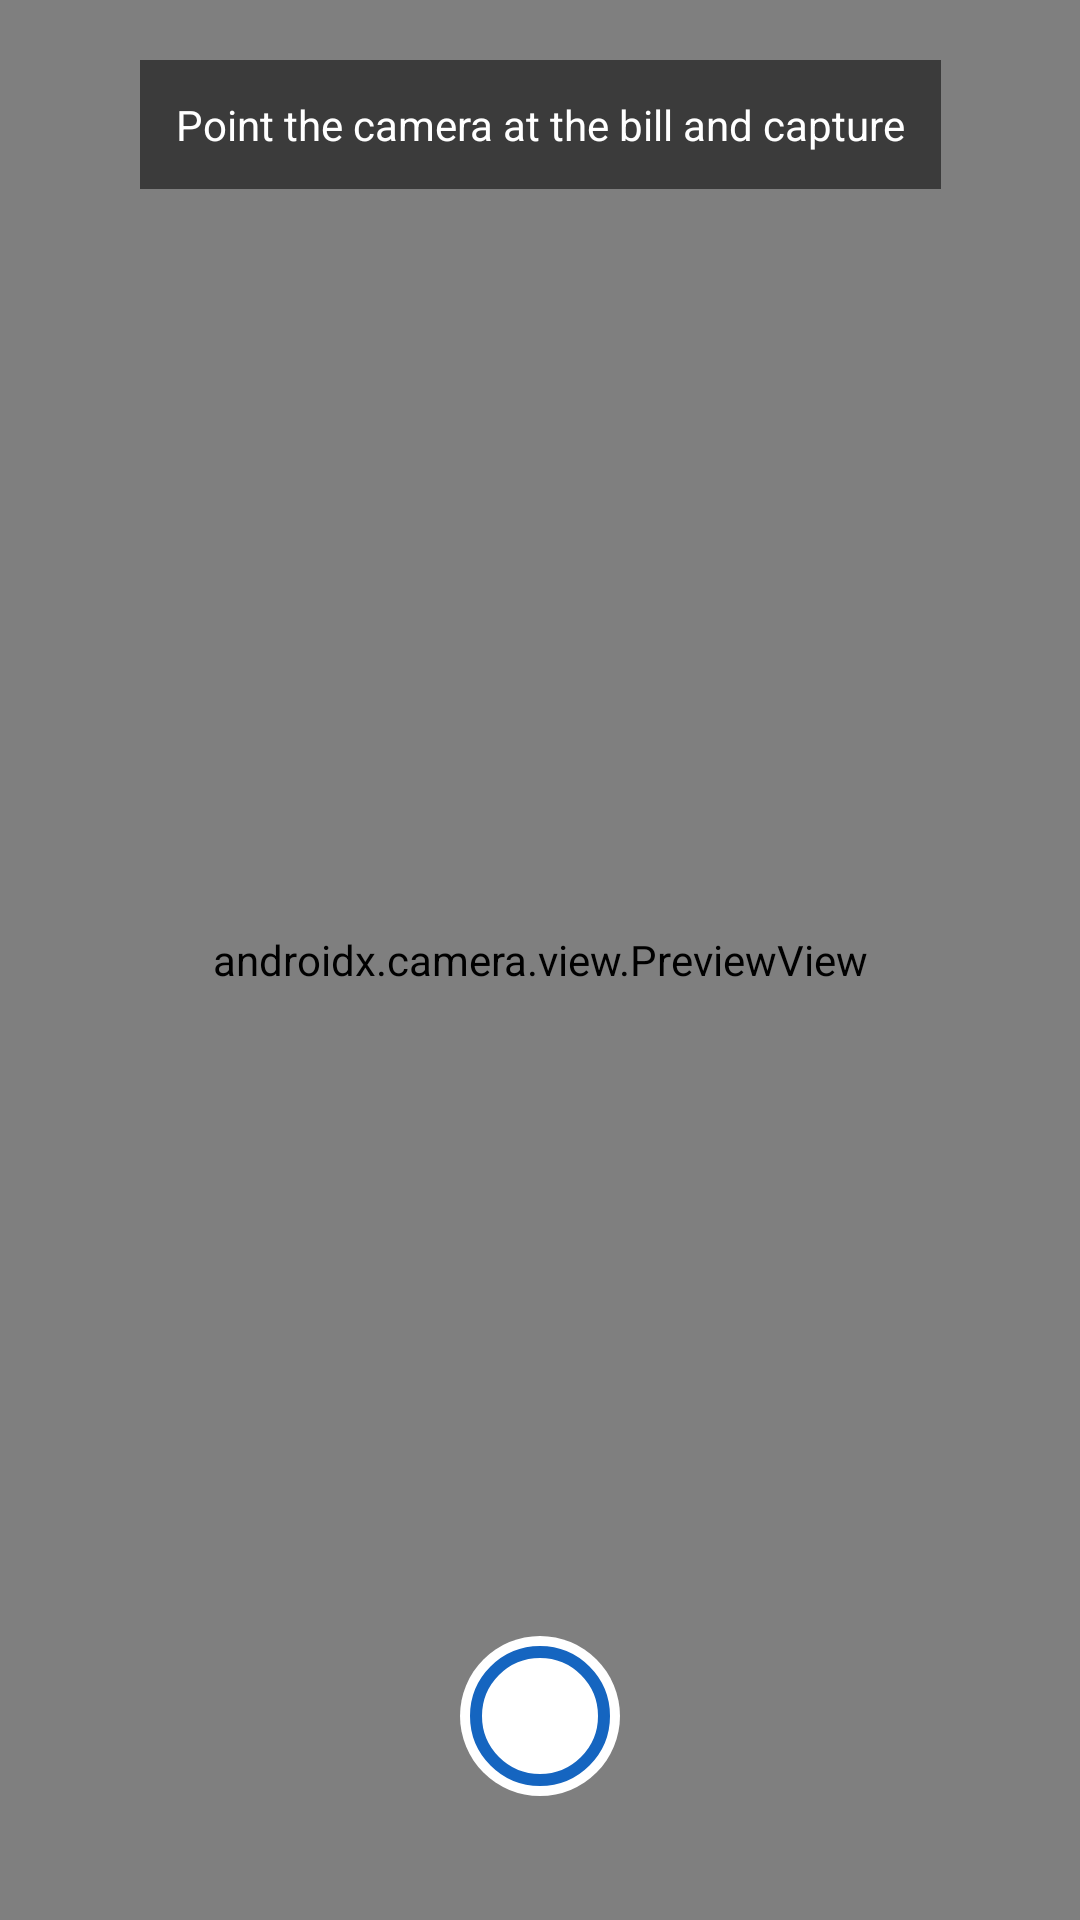

The Android layout XML behind this screen, and the referenced resources:
<!-- AndroidManifest.xml: application theme Theme.ContractorHub -->
<!-- res/layout/fragment_bill_camera.xml -->
<?xml version="1.0" encoding="utf-8"?>
<androidx.constraintlayout.widget.ConstraintLayout
    xmlns:android="http://schemas.android.com/apk/res/android"
    xmlns:app="http://schemas.android.com/apk/res-auto"
    android:layout_width="match_parent"
    android:layout_height="match_parent"
    android:background="#000000">

    <androidx.camera.view.PreviewView
        android:id="@+id/camera_preview"
        android:layout_width="0dp"
        android:layout_height="0dp"
        app:layout_constraintTop_toTopOf="parent"
        app:layout_constraintStart_toStartOf="parent"
        app:layout_constraintEnd_toEndOf="parent"
        app:layout_constraintBottom_toBottomOf="parent" />

    <TextView
        android:id="@+id/text_camera_hint"
        android:layout_width="wrap_content"
        android:layout_height="wrap_content"
        android:layout_marginTop="@dimen/spacing_20"
        android:background="#88000000"
        android:padding="@dimen/spacing_12"
        android:text="@string/bill_camera_hint"
        android:textColor="@android:color/white"
        android:textSize="@dimen/text_size_body"
        app:layout_constraintTop_toTopOf="parent"
        app:layout_constraintStart_toStartOf="parent"
        app:layout_constraintEnd_toEndOf="parent" />

    <ImageButton
        android:id="@+id/button_capture"
        android:layout_width="72dp"
        android:layout_height="72dp"
        android:layout_marginBottom="@dimen/spacing_32"
        android:background="@android:color/transparent"
        android:contentDescription="@string/bill_camera_capture"
        android:src="@drawable/ic_camera_shutter"
        app:layout_constraintBottom_toBottomOf="parent"
        app:layout_constraintStart_toStartOf="parent"
        app:layout_constraintEnd_toEndOf="parent" />

    <ProgressBar
        android:id="@+id/progress_ocr"
        android:layout_width="wrap_content"
        android:layout_height="wrap_content"
        android:visibility="gone"
        app:layout_constraintTop_toTopOf="parent"
        app:layout_constraintBottom_toBottomOf="parent"
        app:layout_constraintStart_toStartOf="parent"
        app:layout_constraintEnd_toEndOf="parent" />

    <TextView
        android:id="@+id/text_ocr_status"
        android:layout_width="wrap_content"
        android:layout_height="wrap_content"
        android:layout_marginBottom="@dimen/spacing_16"
        android:background="#88000000"
        android:padding="@dimen/spacing_8"
        android:text="@string/bill_camera_reading"
        android:textColor="@android:color/white"
        android:visibility="gone"
        app:layout_constraintBottom_toTopOf="@id/button_capture"
        app:layout_constraintStart_toStartOf="parent"
        app:layout_constraintEnd_toEndOf="parent" />

</androidx.constraintlayout.widget.ConstraintLayout>
<!-- resources referenced by this layout -->
<resources>
  <dimen name="spacing_12">12dp</dimen>
  <dimen name="spacing_16">16dp</dimen>
  <dimen name="spacing_20">20dp</dimen>
  <dimen name="spacing_32">32dp</dimen>
  <dimen name="spacing_8">8dp</dimen>
  <dimen name="text_size_body">14sp</dimen>
  <!-- drawable ic_camera_shutter (drawable) -->
  <vector xmlns:android="http://schemas.android.com/apk/res/android"
      android:width="64dp"
      android:height="64dp"
      android:viewportWidth="24"
      android:viewportHeight="24">
  
      
      <path
          android:fillColor="#FFFFFF"
          android:pathData="M 12, 12 m -10, 0 a 10,10 0 1,0 20,0 a 10,10 0 1,0 -20,0" />
  
      
      <path
          android:fillColor="#00000000"
          android:strokeColor="#1565C0"
          android:strokeWidth="1.5"
          android:pathData="M 12, 12 m -8, 0 a 8,8 0 1,0 16,0 a 8,8 0 1,0 -16,0" />
  
  </vector>
  <string name="bill_camera_capture">Capture</string>
  <string name="bill_camera_hint">Point the camera at the bill and capture</string>
  <string name="bill_camera_reading">Reading bill…</string>
  <style name="Theme.ContractorHub" parent="Theme.MaterialComponents.DayNight.NoActionBar">
          <item name="colorPrimary">@color/chub_primary</item>
          <item name="colorOnPrimary">@color/chub_on_primary</item>
          <item name="colorSecondary">@color/chub_secondary</item>
          <item name="colorOnSecondary">@color/chub_on_secondary</item>
  
          <item name="android:windowBackground">@color/chub_background</item>
          <item name="colorSurface">@color/chub_surface</item>
          <item name="android:textColorPrimary">@color/chub_text_primary</item>
          <item name="android:textColorSecondary">@color/chub_text_secondary</item>
  
          <item name="android:statusBarColor" tools:targetApi="21">@color/chub_primary</item>
      </style>
  <color name="chub_primary">#1565C0</color>
  <color name="chub_on_primary">#FFFFFF</color>
  <color name="chub_secondary">#F9A825</color>
  <color name="chub_on_secondary">#172033</color>
  <color name="chub_background">#F6F8FB</color>
  <color name="chub_surface">#FFFFFF</color>
  <color name="chub_text_primary">#172033</color>
  <color name="chub_text_secondary">#667085</color>
</resources>
